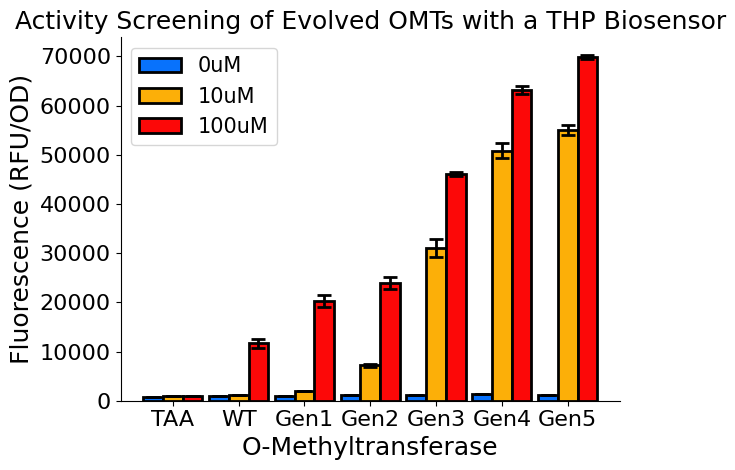

This figure's Python source:
import matplotlib.pyplot as plt
import numpy as np
import pandas as pd
import matplotlib.ticker as ticker
import matplotlib.transforms as transforms
import numpy as np

plt.rcParams['font.family'] = 'Gargi'

#create figure
fig, ax = plt.subplots()

bar_width = 0.3

#palette = ['#999999', '#999999','#999999','#999999', '#999999', '#2E6AFF', '#999999', '#999999']
#palette = ['#DC2EFF', '#FFf92f','#FF2E2E','#00D100', '#FF620E', '#2E6AFF', '#696969', '#EEEEEE']
#y_pos = np.arange(len(labels))


    # [redacted]
#labels = ['Uninduced', 'Induced']
#avgFluo = [561.2829, 875.071]
#fluo = [554.0, 557.6, 572.1, 908.6, 872.5, 844.0]


labels = ['TAA', 'WT', 'Gen1', 'Gen2', 'Gen3', 'Gen4', 'Gen5']
#labels = ['TAA', '4OMT', '6OMT', 'EcOMT', 'PbOMT', 'Gf1OMT', 'Gf2OMT', 'Gf6OMT']
x = np.arange(len(labels))

avg0 = [847, 882, 1017, 1167, 1226, 1291, 1138]
avg10 = [880, 1177, 1976, 7202, 31048, 50866, 55083]
avg100 = [923, 11665, 20327, 23961, 46134, 63169, 69933]

avg0err = [8.92, 7.16, 12.27, 1.03, 12.36, 22.17, 27.82]
avg10err = [11.31, 32.03, 82.31, 263.1, 1772, 1572, 958.3]
avg100err = [34.72, 962.1, 1220, 1267, 431.8, 829.5, 432.7]


#fluo = [1.993977, 1.967664, 1.936565, 1.854120, 1.784031, 1.737797, 2.135925, 1.920666, 1.897858, 4.322294, 4.239665, 4.325643, 11.07379, 12.72028, 12.520448]
fluo = [1,1,1,9.78, 10.35, 10.53, 1.15, 1.18, 1.24, 3.09, 3.02, 3.21, 2.10, 2.09, 1.83, 15.43, 15.40, 15.55, 1.88, 1.93, 1.96, 1, 1, 1.02]

'''
labels = ['Gf1','Gf2','Gf6','Ps1','Gf1+Gf6','Gf1+Ps1','Gf2+Gf6','Gf2+Ps1']
avgFluo = [8.4811, 4.76963, 1, 1, 13.4647, 17.5908, 5.0405, 5.195594]
fluo = [9.2652, 6.27, 9.91, 4.959, 4.819, 4.53, 1,1,1,1,1,1,14.07, 13.43, 12.89, 17.72, 17.36, 17.684, 4.813, 5.112, 5.1966, 5.174, 5.1767, 5.236]
'''
counter = 0

offset = lambda p: transforms.ScaledTranslation(p/72.0, 0, plt.gcf().dpi_scale_trans)
trans = plt.gca().transData
'''
for i in range(0,7):
    #plt.scatter(labels[i], fluo[counter], s=120, facecolor="None",edgecolors='#000000', zorder=1, linewidth=2.5, transform=trans+offset(-10))
    #plt.scatter(labels[i], fluo[counter+1], s=120, facecolor="None", edgecolors='#000000', zorder=2, linewidth=2.5)
    #plt.scatter(labels[i], fluo[counter+2], s=120, facecolor="None", edgecolors='#000000', zorder=3, linewidth=2.5, transform=trans+offset(10))
    counter+=3
    plt.bar(x-bar_width/3, avg0[i], bar_width, labels[i], color=palette[i], edgecolor='#000000', zorder=0, linewidth=4)
    plt.bar(x, avg10[i], bar_width, labels[i],color=palette[i], edgecolor='#000000', zorder=0, linewidth=4)
    plt.bar(x+bar_width/3, avg100[i], bar_width, labels[i],color=palette[i], edgecolor='#000000', zorder=0, linewidth=4)
'''
plt.bar(x- bar_width, avg0, bar_width, label="0uM", edgecolor='#000000', color="#0872fc", zorder=0, linewidth=2, yerr=avg0err, error_kw=dict(lw=2, capsize=5, capthick=2))
plt.bar(x, avg10, bar_width, label="10uM", edgecolor='#000000', color="#fcaf08", zorder=0, linewidth=2, yerr=avg10err, error_kw=dict(lw=2, capsize=5, capthick=2))
plt.bar(x+ bar_width, avg100, bar_width, label="100uM", edgecolor='#000000', color="#fc0808", zorder=0, linewidth=2, yerr=avg100err, error_kw=dict(lw=2, capsize=5, capthick=2))


ax.set_xticks(x)
ax.set_xticklabels(labels)
ax.set_xlabel('O-Methyltransferase', fontsize=18)
ax.set_ylabel('Fluorescence (RFU/OD)', fontsize=18)
plt.title('Activity Screening of Evolved OMTs with a THP Biosensor', fontsize=18)

#ax.set_ylim(0,18)
ax.legend(prop={'size':15})

ax.spines['top'].set_visible(False)
ax.spines['right'].set_visible(False)
ax.tick_params(axis='both', which='major', labelsize=16)
fig.tight_layout()

plt.show()
